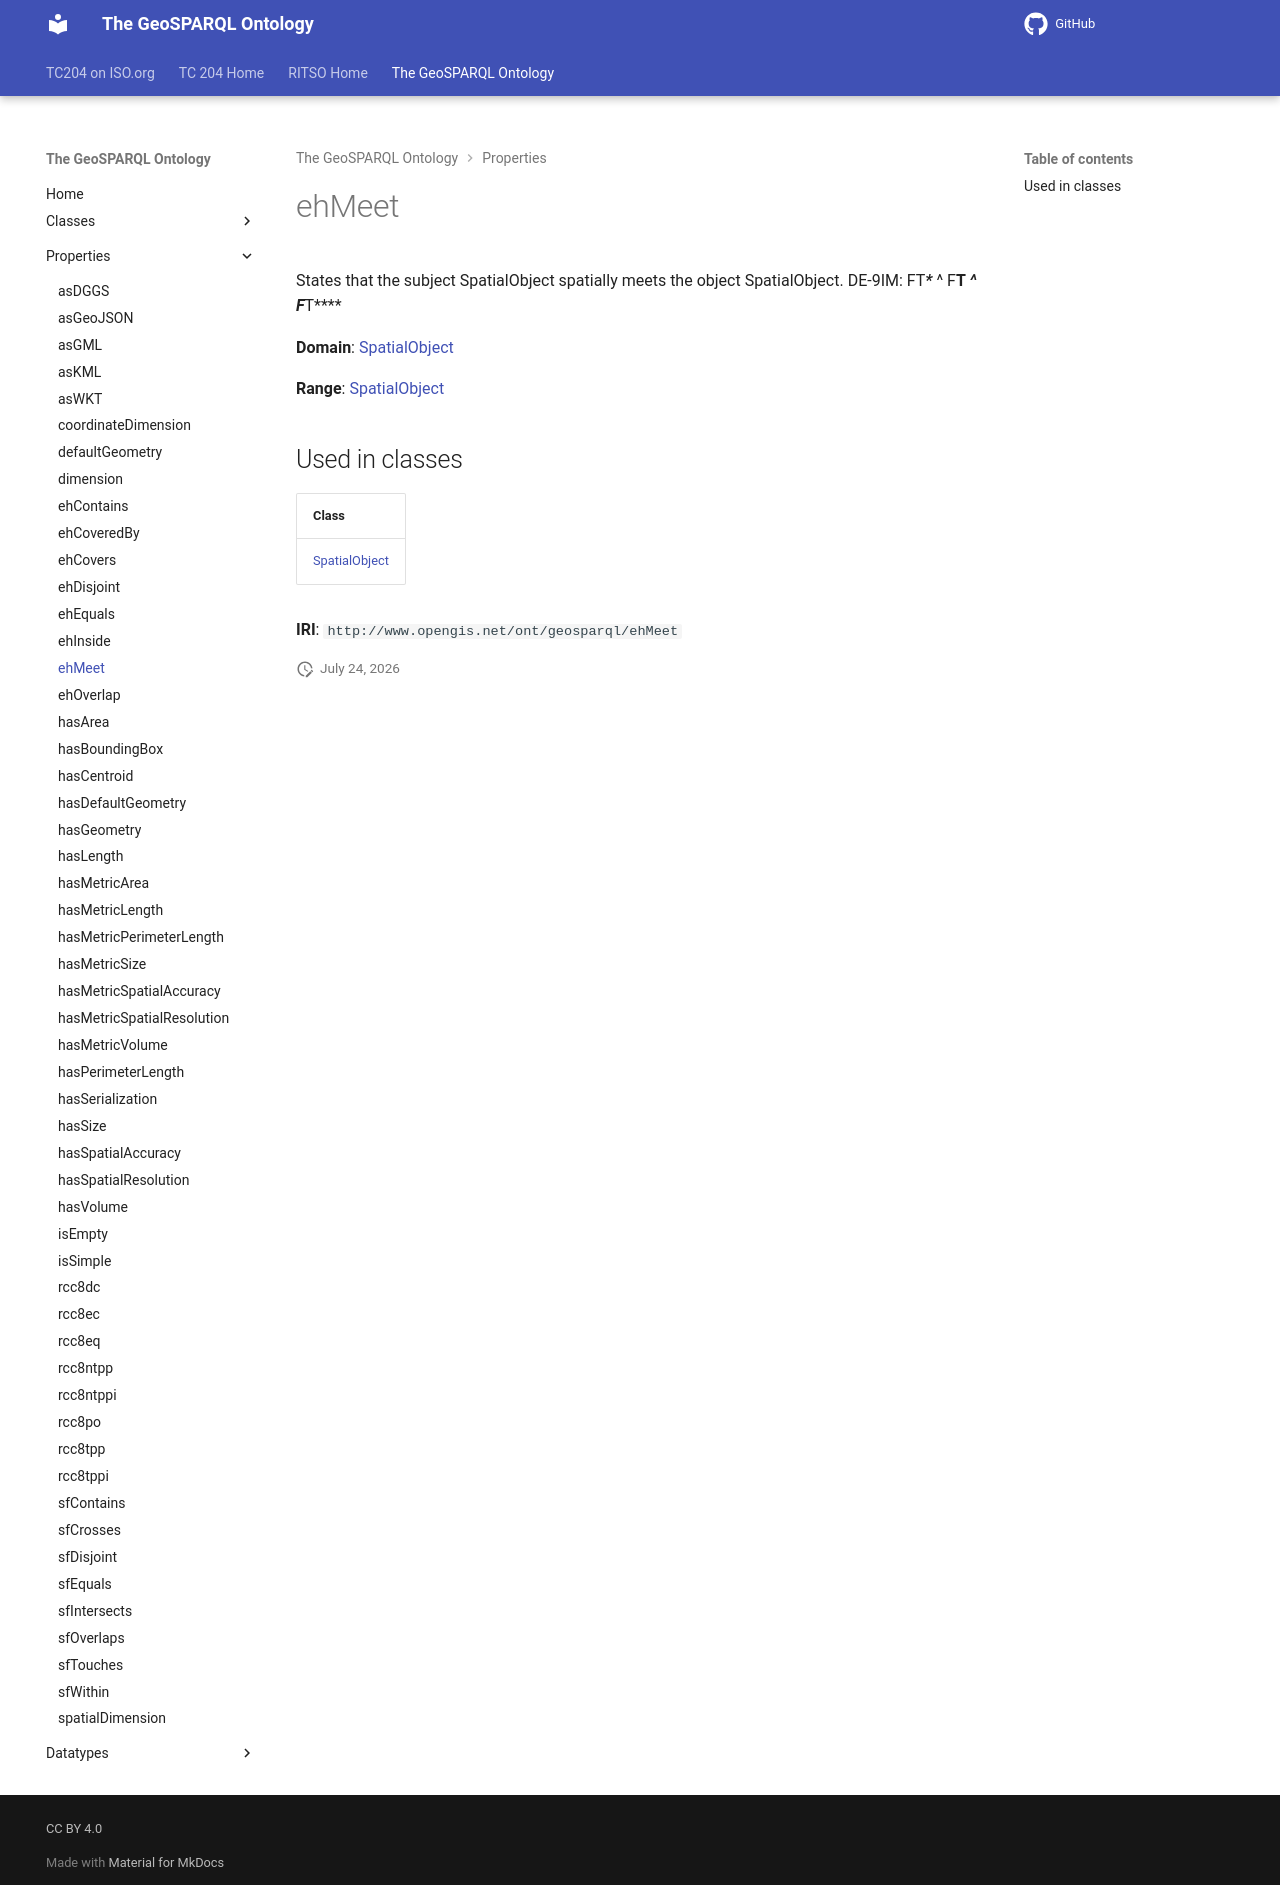

repository: ISO-TC204/ontology-import-geo · page: 2026-07-24_01-59-13/properties/ehMeet/index.html · generator: mkdocs

# ehMeet

States that the subject SpatialObject spatially meets the object SpatialObject. DE-9IM: FT******* ^ F**T***** ^ F***T****

**Domain**: [SpatialObject](../classes/SpatialObject.md)

**Range**: [SpatialObject](../classes/SpatialObject.md)

## Used in classes

| Class |
|-------|
| [SpatialObject](../classes/SpatialObject.md) |

**IRI**: `http://www.opengis.net/ont/geosparql/ehMeet`
